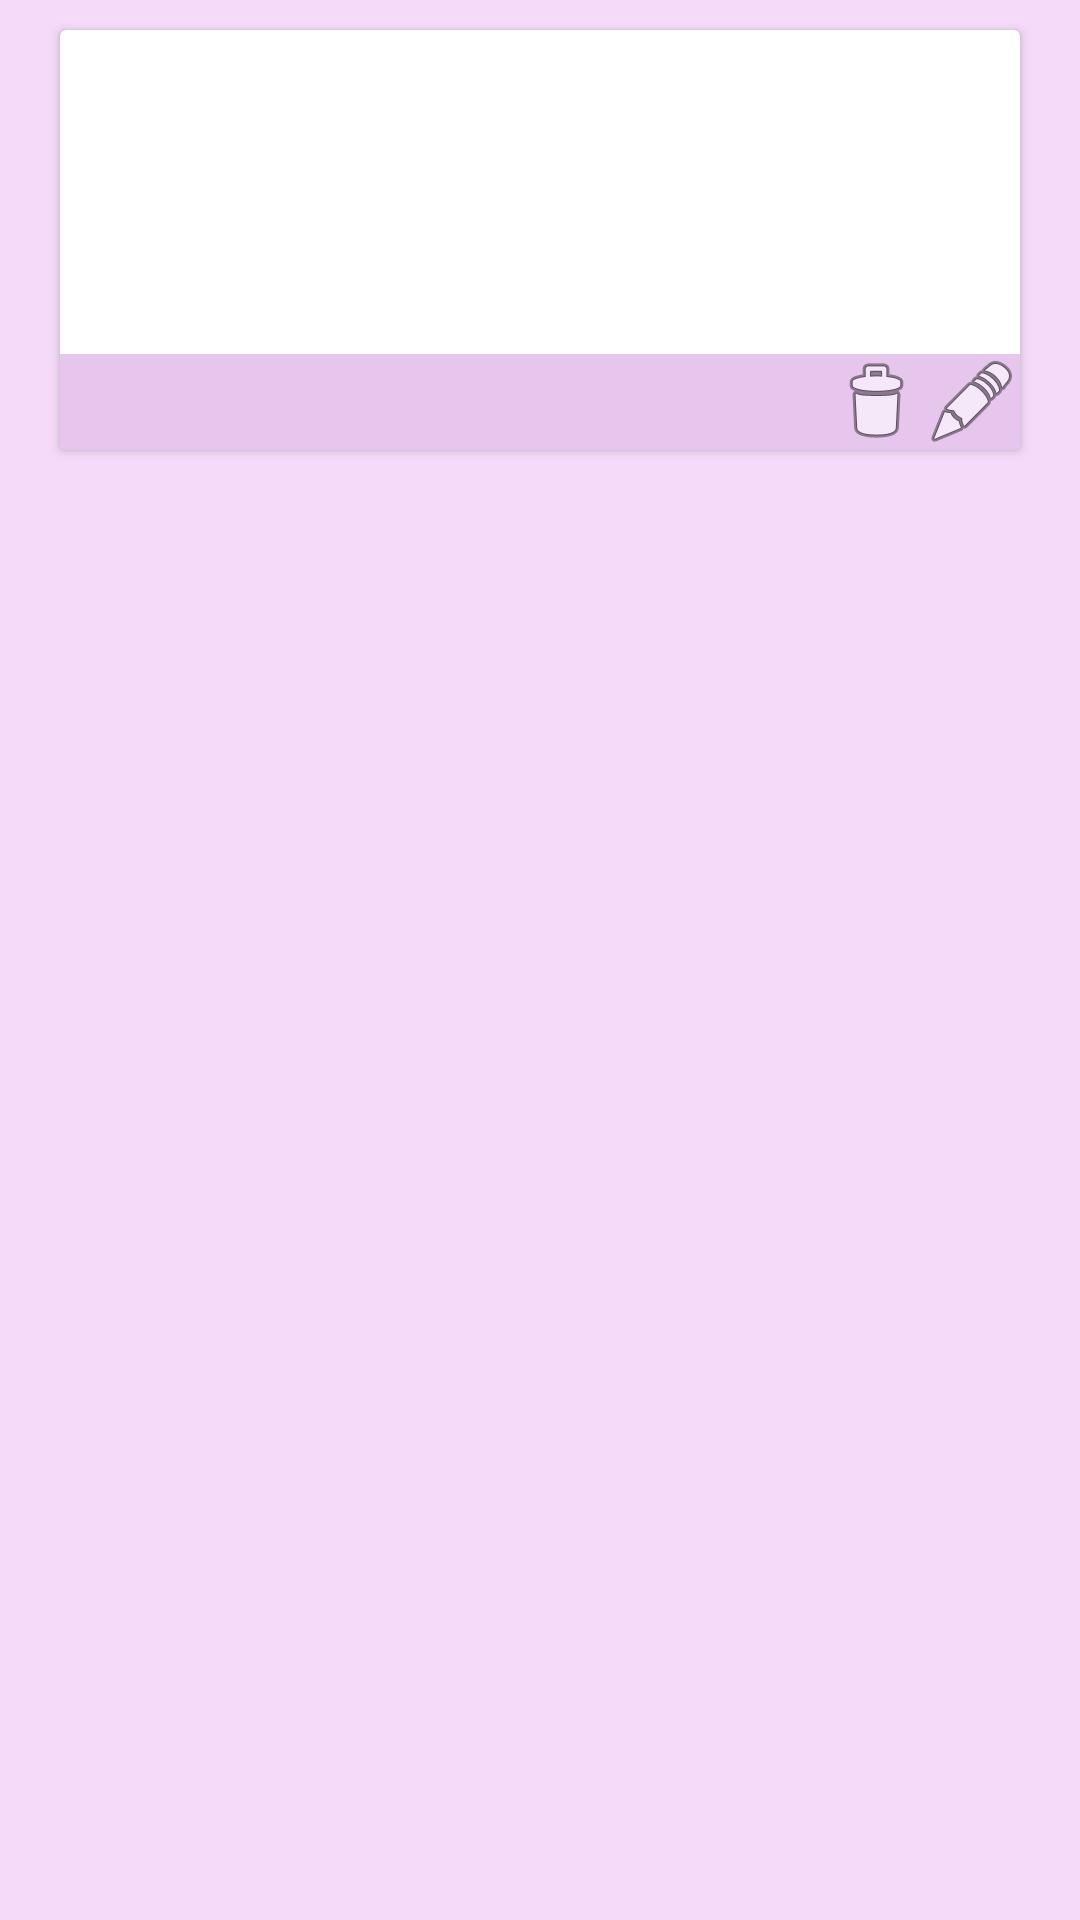

Produce the Android XML layout that renders to this screen, including the resource entries it uses.
<!-- AndroidManifest.xml: application theme AppTheme.NoActionBar -->
<!-- res/layout/list_make.xml -->
<?xml version="1.0" encoding="utf-8"?>
<androidx.constraintlayout.widget.ConstraintLayout xmlns:android="http://schemas.android.com/apk/res/android"
    xmlns:app="http://schemas.android.com/apk/res-auto"
    xmlns:tools="http://schemas.android.com/tools"
    android:layout_width="match_parent"
    android:layout_height="wrap_content"
    android:background="#7EEAB6F3">

    <androidx.cardview.widget.CardView
        android:id="@+id/cardView"
        android:layout_width="0dp"
        android:layout_height="wrap_content"
        android:layout_marginStart="20dp"
        android:layout_marginTop="10dp"
        android:layout_marginEnd="20dp"
        app:layout_constraintBottom_toBottomOf="parent"
        app:layout_constraintEnd_toEndOf="parent"
        app:layout_constraintStart_toStartOf="parent"
        app:layout_constraintTop_toTopOf="parent"
        app:layout_constraintVertical_bias="0.0">

        <LinearLayout
            android:layout_width="match_parent"
            android:layout_height="match_parent"
            android:gravity="center_horizontal"
            android:orientation="vertical">

            <TextView
                android:id="@+id/textTitleParic_name"
                android:layout_width="wrap_content"
                android:layout_height="wrap_content"
                android:gravity="center_horizontal"
                android:textColor="@color/black"
                android:textSize="20sp"
                android:textStyle="italic"
                app:layout_constraintEnd_toEndOf="parent"
                app:layout_constraintStart_toStartOf="parent"
                app:layout_constraintTop_toTopOf="parent" />

            <TextView
                android:id="@+id/textTitleParic_work"
                android:layout_width="wrap_content"
                android:layout_height="wrap_content"
                android:gravity="center_horizontal"
                android:textColor="@color/black"
                android:textSize="20sp"
                android:textStyle="italic"
                app:layout_constraintEnd_toEndOf="parent"
                app:layout_constraintStart_toStartOf="parent"
                app:layout_constraintTop_toBottomOf="@+id/textTitleParic_name" />


            <TextView
                android:id="@+id/textTitleParic_expe"
                android:layout_width="wrap_content"
                android:layout_height="wrap_content"
                android:gravity="center_horizontal"
                android:textColor="@color/black"
                android:textSize="20sp"
                android:textStyle="italic"
                app:layout_constraintEnd_toEndOf="parent"
                app:layout_constraintStart_toStartOf="parent"
                app:layout_constraintTop_toBottomOf="@+id/textTitleParic_work" />
            <TextView
                android:id="@+id/price_work"
                android:layout_width="wrap_content"
                android:layout_height="wrap_content"
                android:gravity="center_horizontal"
                android:textColor="@color/black"
                android:textSize="20sp"
                android:textStyle="italic"
                app:layout_constraintEnd_toEndOf="parent"
                app:layout_constraintStart_toStartOf="parent"
                app:layout_constraintTop_toBottomOf="@+id/textTitleParic_name" />

            <LinearLayout
                android:id="@+id/liner_delete"
                android:layout_width="match_parent"
                android:layout_height="match_parent"
                android:background="#E7C6ED"
                android:gravity="right"
                android:orientation="horizontal"
                app:layout_constraintEnd_toEndOf="parent"
                app:layout_constraintStart_toStartOf="parent"
                app:layout_constraintTop_toBottomOf="@+id/textTitleParic_expe">

                <ImageButton
                    android:id="@+id/imageButton_delete_1"
                    android:layout_width="wrap_content"
                    android:layout_height="wrap_content"
                    android:background="@android:color/transparent"
                    android:contentDescription="@android:string/no"
                    android:src="@android:drawable/ic_menu_delete"
                    tools:ignore="TouchTargetSizeCheck"

                    />

                <ImageButton
                    android:id="@+id/imageButton_edit_1"
                    android:layout_width="wrap_content"
                    android:layout_height="wrap_content"
                    android:background="@android:color/transparent"
                    android:contentDescription="@android:string/no"
                    android:src="@android:drawable/ic_menu_edit"
                    tools:ignore="TouchTargetSizeCheck" />

            </LinearLayout>

        </LinearLayout>
    </androidx.cardview.widget.CardView>

</androidx.constraintlayout.widget.ConstraintLayout>
<!-- resources referenced by this layout -->
<resources>
  <color name="black">#FF000000</color>
  <style name="AppTheme.NoActionBar" parent="Theme.MaterialComponents.DayNight.DarkActionBar">
  
          <item name="colorPrimary">@color/material_dynamic_tertiary80</item>
          <item name="colorPrimaryVariant">@color/material_dynamic_tertiary80</item>
          <item name="colorOnPrimary">@color/white</item>
          <item name="windowActionBar">false</item>
          <item name="windowNoTitle">true</item>
          <item name="android:windowFullscreen">true</item>
      </style>
  <color name="white">#FFFFFFFF</color>
</resources>
